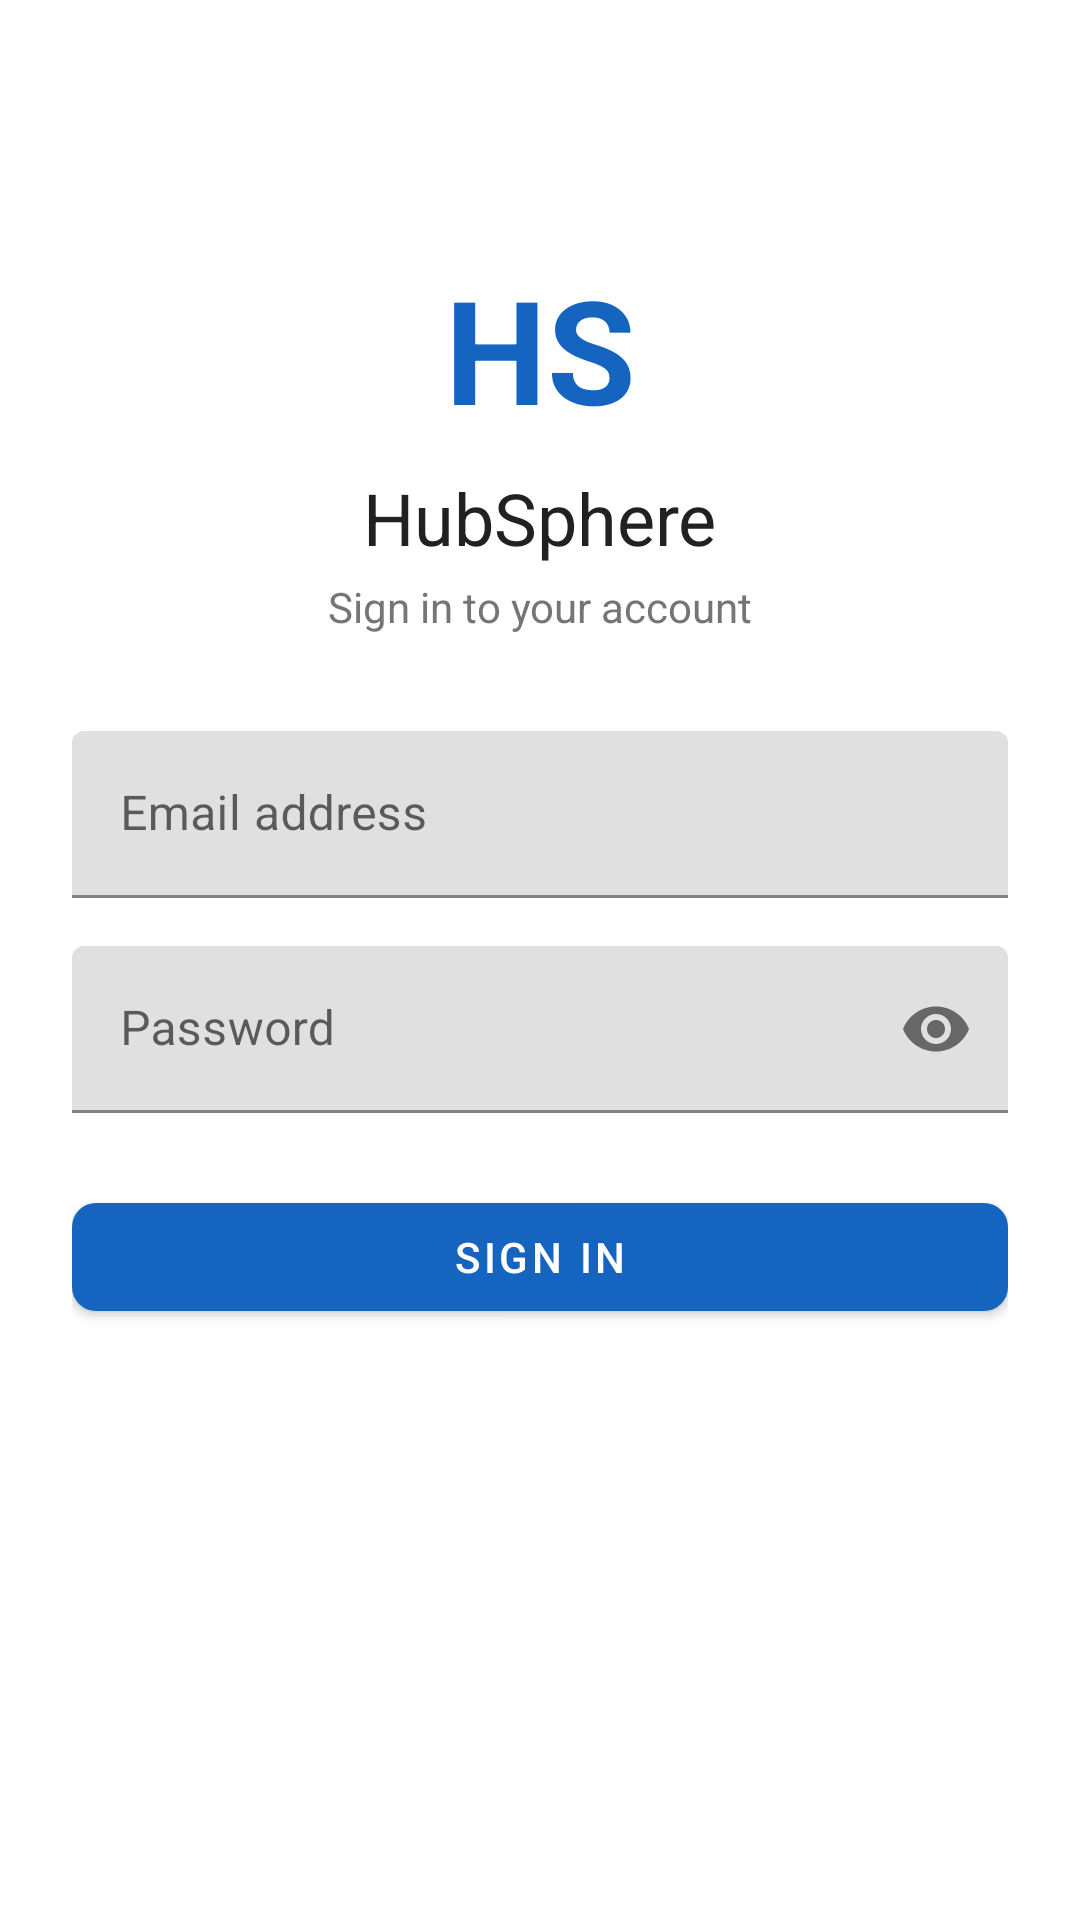

Layout XML and referenced resources for this Android screen:
<!-- AndroidManifest.xml: application theme Theme.HubSphere -->
<!-- res/layout/activity_login.xml -->
<?xml version="1.0" encoding="utf-8"?>
<androidx.constraintlayout.widget.ConstraintLayout xmlns:android="http://schemas.android.com/apk/res/android"
    xmlns:app="http://schemas.android.com/apk/res-auto"
    android:layout_width="match_parent"
    android:layout_height="match_parent"
    android:background="@color/white"
    android:padding="24dp">

    <TextView android:id="@+id/tvLogo" android:layout_width="wrap_content" android:layout_height="wrap_content"
        android:text="HS" android:textSize="48sp" android:textColor="@color/primary" android:textStyle="bold"
        app:layout_constraintTop_toTopOf="parent" app:layout_constraintStart_toStartOf="parent"
        app:layout_constraintEnd_toEndOf="parent" android:layout_marginTop="60dp" />

    <TextView android:id="@+id/tvAppName" android:layout_width="wrap_content" android:layout_height="wrap_content"
        android:text="@string/login_title" android:textSize="24sp" android:textColor="@color/text_primary"
        app:layout_constraintTop_toBottomOf="@id/tvLogo" app:layout_constraintStart_toStartOf="parent"
        app:layout_constraintEnd_toEndOf="parent" android:layout_marginTop="8dp" />

    <TextView android:id="@+id/tvSubtitle" android:layout_width="wrap_content" android:layout_height="wrap_content"
        android:text="@string/login_subtitle" android:textSize="14sp" android:textColor="@color/text_secondary"
        app:layout_constraintTop_toBottomOf="@id/tvAppName" app:layout_constraintStart_toStartOf="parent"
        app:layout_constraintEnd_toEndOf="parent" android:layout_marginTop="4dp" />

    <com.google.android.material.textfield.TextInputLayout android:id="@+id/tilEmail"
        android:layout_width="0dp" android:layout_height="wrap_content" android:layout_marginTop="32dp"
        app:layout_constraintTop_toBottomOf="@id/tvSubtitle" app:layout_constraintStart_toStartOf="parent"
        app:layout_constraintEnd_toEndOf="parent">
        <com.google.android.material.textfield.TextInputEditText android:id="@+id/etEmail"
            android:layout_width="match_parent" android:layout_height="wrap_content"
            android:hint="@string/email_hint" android:inputType="textEmailAddress" />
    </com.google.android.material.textfield.TextInputLayout>

    <com.google.android.material.textfield.TextInputLayout android:id="@+id/tilPassword"
        android:layout_width="0dp" android:layout_height="wrap_content" android:layout_marginTop="16dp"
        app:passwordToggleEnabled="true"
        app:layout_constraintTop_toBottomOf="@id/tilEmail" app:layout_constraintStart_toStartOf="parent"
        app:layout_constraintEnd_toEndOf="parent">
        <com.google.android.material.textfield.TextInputEditText android:id="@+id/etPassword"
            android:layout_width="match_parent" android:layout_height="wrap_content"
            android:hint="@string/password_hint" android:inputType="textPassword" />
    </com.google.android.material.textfield.TextInputLayout>

    <com.google.android.material.button.MaterialButton android:id="@+id/btnLogin"
        android:layout_width="0dp" android:layout_height="48dp" android:layout_marginTop="24dp"
        android:text="@string/login_button" app:cornerRadius="8dp"
        app:layout_constraintTop_toBottomOf="@id/tilPassword" app:layout_constraintStart_toStartOf="parent"
        app:layout_constraintEnd_toEndOf="parent" />

    <ProgressBar android:id="@+id/progressBar" android:layout_width="wrap_content" android:layout_height="wrap_content"
        android:visibility="gone" app:layout_constraintTop_toBottomOf="@id/btnLogin"
        app:layout_constraintStart_toStartOf="parent" app:layout_constraintEnd_toEndOf="parent"
        android:layout_marginTop="16dp" />

    <TextView android:id="@+id/tvError" android:layout_width="0dp" android:layout_height="wrap_content"
        android:textColor="@color/status_revoked" android:textSize="14sp" android:visibility="gone"
        android:gravity="center" android:layout_marginTop="8dp"
        app:layout_constraintTop_toBottomOf="@id/progressBar" app:layout_constraintStart_toStartOf="parent"
        app:layout_constraintEnd_toEndOf="parent" />

    <TextView android:id="@+id/tvSimStatus" android:layout_width="wrap_content" android:layout_height="wrap_content"
        android:textSize="12sp" android:textColor="@color/text_secondary"
        app:layout_constraintBottom_toBottomOf="parent" app:layout_constraintStart_toStartOf="parent"
        app:layout_constraintEnd_toEndOf="parent" android:layout_marginBottom="16dp" />

</androidx.constraintlayout.widget.ConstraintLayout>
<!-- resources referenced by this layout -->
<resources>
  <color name="primary">#1565C0</color>
  <color name="status_revoked">#F44336</color>
  <color name="text_primary">#212121</color>
  <color name="text_secondary">#757575</color>
  <color name="white">#FFFFFF</color>
  <string name="email_hint">Email address</string>
  <string name="login_button">Sign In</string>
  <string name="login_subtitle">Sign in to your account</string>
  <string name="login_title">HubSphere</string>
  <string name="password_hint">Password</string>
  <style name="Theme.HubSphere" parent="Theme.MaterialComponents.Light.NoActionBar">
          <item name="colorPrimary">@color/primary</item>
          <item name="colorPrimaryDark">@color/primary_dark</item>
          <item name="colorAccent">@color/accent</item>
          <item name="android:statusBarColor">@color/primary_dark</item>
          <item name="android:windowBackground">@color/background</item>
      </style>
  <color name="primary_dark">#0D47A1</color>
  <color name="accent">#0D47A1</color>
  <color name="background">#F5F5F5</color>
</resources>
